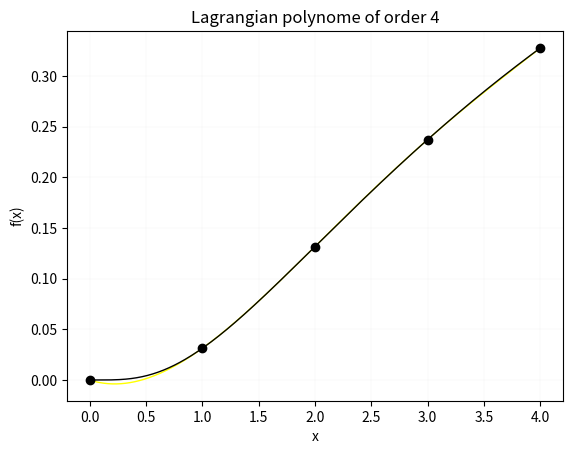

Recreate this plot in Python.
import numpy as np
import matplotlib.pyplot as plt

def LagrangeBasis(x,n,i,x_node):
    lagrange = 1
    for k in range(n+1):
        if(k == i):
            continue
        else: 
            lagrange = lagrange*((x-x_node[k])/(x_node[i]-x_node[k]))
    return lagrange

def LagrangePolynom(x,n,x_node,f_node):
    poly = 0
    for i in range(n+1):
        poly = poly+np.multiply(f_node[i],LagrangeBasis(x,n,i,x_node))
    print(poly)
    plt.plot(x,poly,color="yellow",linewidth=1)
    plt.plot(x_node,f_node,'o',color='black')
    plt.title('Lagrangian polynome of order 4')
    plt.xlabel('x')
    plt.ylabel('f(x)')
    plt.grid(linewidth=.05)
    plt.plot()
    plt.plot(x,fx,color="black",linewidth=1)
    plt.show()
x_node = [0,1,2,3,4]
f_node = (x_node/(np.add(1,x_node)))**5
x = np.linspace(0,4,500)
fx = (x/(np.add(1,x)))**5
LagrangePolynom(x,4,x_node,f_node)
